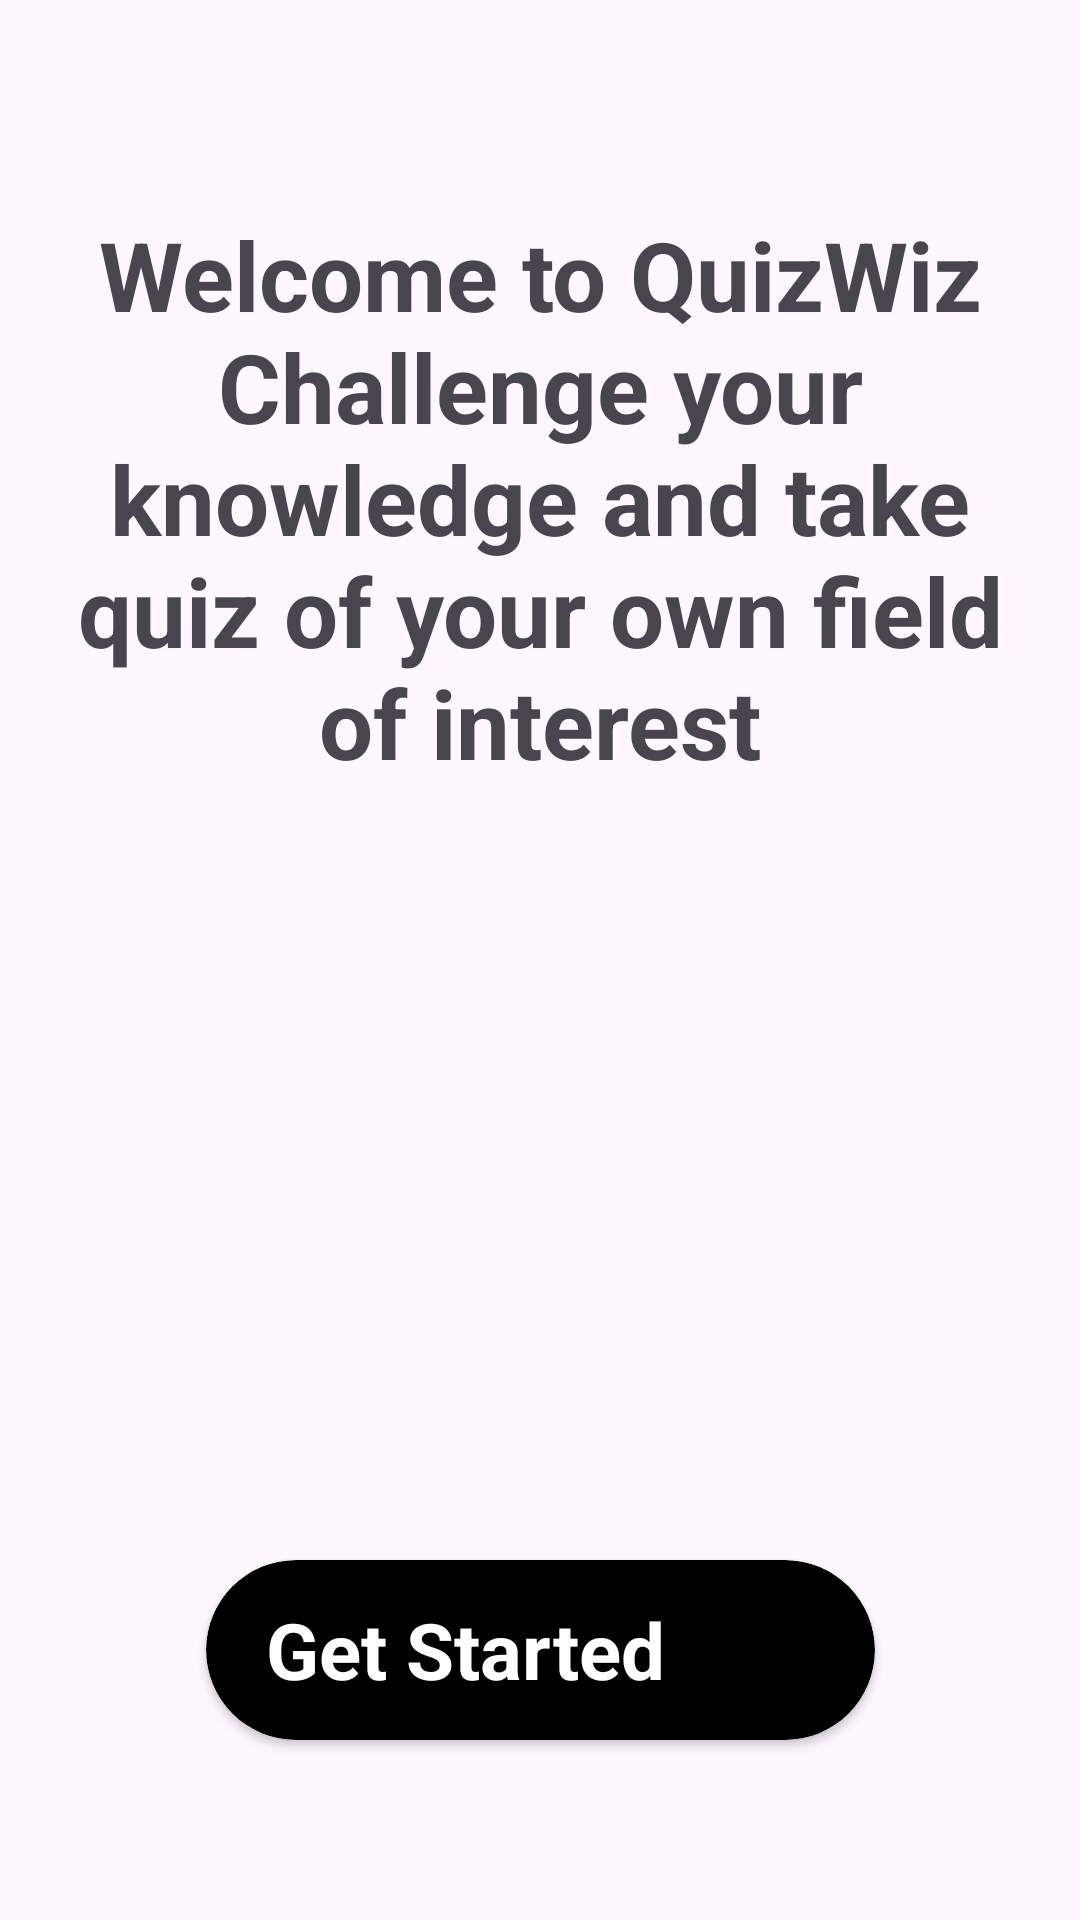

Here is an Android app screen rendered from its layout file. Give the layout XML and the strings, colors and styles it references.
<!-- AndroidManifest.xml: application theme Theme.QuizWiz -->
<!-- res/layout/activity_get_started.xml -->
<?xml version="1.0" encoding="utf-8"?>
<androidx.constraintlayout.widget.ConstraintLayout xmlns:android="http://schemas.android.com/apk/res/android"
    xmlns:app="http://schemas.android.com/apk/res-auto"
    xmlns:tools="http://schemas.android.com/tools"
    android:layout_width="match_parent"
    android:layout_height="match_parent"
    tools:context=".activities.GetStartedActivity">

    <TextView
        android:id="@+id/textView"
        android:layout_width="330dp"
        android:layout_height="wrap_content"
        android:layout_marginTop="70dp"
        android:gravity="center"
        android:text="@string/get_started_text"
        android:textColor="@color/blue"
        android:textSize="32sp"
        android:textStyle="bold"
        app:layout_constraintEnd_toEndOf="parent"
        app:layout_constraintStart_toStartOf="parent"
        app:layout_constraintTop_toTopOf="parent" />

    <ImageView
        android:layout_width="300dp"
        android:layout_height="300dp"
        android:src="@drawable/image_quiz_get_started"
        app:layout_constraintBottom_toTopOf="@+id/cvGetStarted"
        app:layout_constraintEnd_toEndOf="parent"
        app:layout_constraintStart_toStartOf="parent"
        app:layout_constraintTop_toBottomOf="@+id/textView"
        android:contentDescription="image" />

    <androidx.cardview.widget.CardView
        android:id="@+id/cvGetStarted"
        android:layout_width="wrap_content"
        android:layout_height="wrap_content"
        android:layout_marginBottom="60dp"
        app:cardBackgroundColor="@color/black"
        app:cardCornerRadius="30dp"
        app:layout_constraintBottom_toBottomOf="parent"
        app:layout_constraintEnd_toEndOf="parent"
        app:layout_constraintStart_toStartOf="parent">

        <LinearLayout
            android:layout_width="match_parent"
            android:layout_height="match_parent"
            android:gravity="center"
            android:orientation="horizontal">

            <TextView
                android:layout_width="wrap_content"
                android:layout_height="match_parent"
                android:layout_marginStart="20dp"
                android:layout_marginEnd="10dp"
                android:gravity="center"
                android:text="Get Started"
                android:textColor="@color/white"
                android:textSize="26sp"
                android:textStyle="bold" />

            <ImageView
                android:layout_width="60dp"
                android:layout_height="60dp"
                android:src="@drawable/image_arrow_right" />
        </LinearLayout>
    </androidx.cardview.widget.CardView>

</androidx.constraintlayout.widget.ConstraintLayout>
<!-- resources referenced by this layout -->
<resources>
  <string name="get_started_text">Welcome to QuizWiz\nChallenge your knowledge and take quiz of your own field of interest</string>
  <style name="Theme.QuizWiz" parent="Base.Theme.QuizWiz" />
  <style name="Base.Theme.QuizWiz" parent="Theme.Material3.DayNight.NoActionBar">
          
          
      </style>
  <!-- not gathered from this repository: default colours our renderer supplied (Android Studio template values) -->
  <color name="black">#FF000000</color>
  <color name="white">#FFFFFFFF</color>
</resources>
